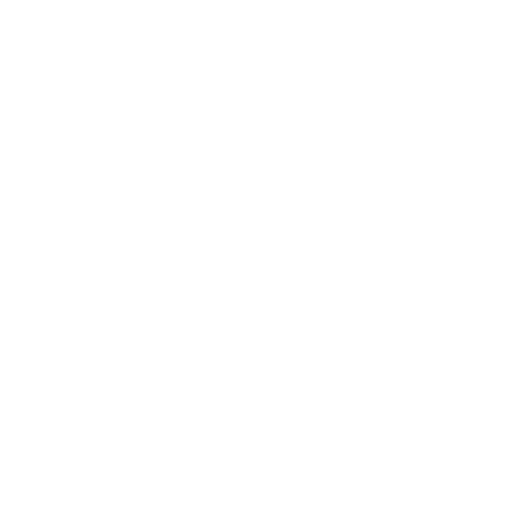
t = 0.00 s
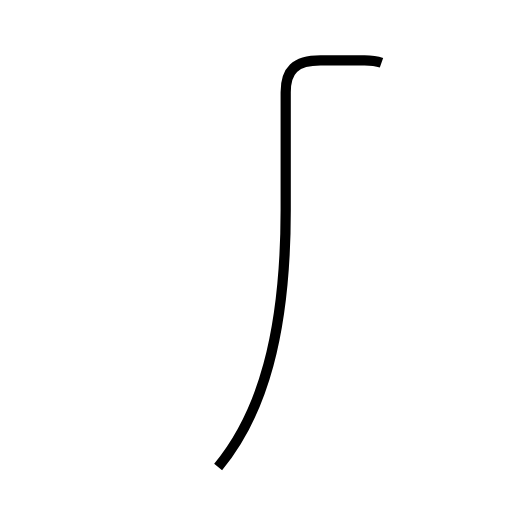
t = 1.48 s
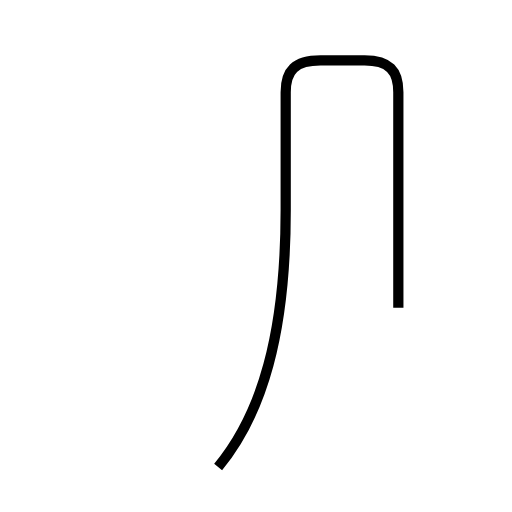
t = 2.22 s
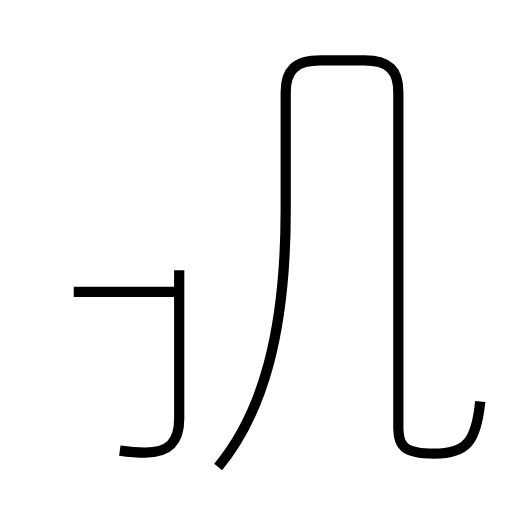
t = 3.93 s
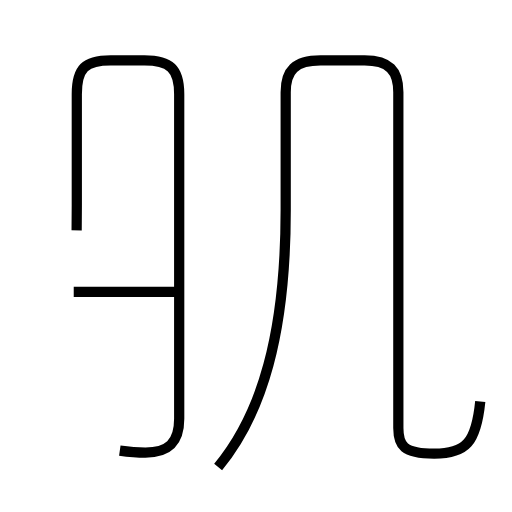
t = 5.27 s
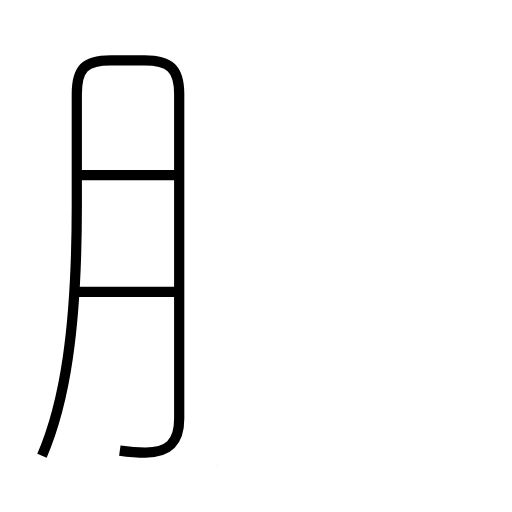
t = 6.24 s

The animated SVG that drew these frames (rendered in a browser with its animation timeline set to each time). Animation: 4 SMIL elements (animate=4); one cycle of 6.24 s.

<?xml version='1.0' encoding='utf-8'?>
<svg viewBox="0.0 -6.0 50.0 50.0" version="1.1" xmlns="http://www.w3.org/2000/svg"><rect x="-1000" y="-1000" width="2000" height="2000" stroke="white" fill="white" /><g style="fill:none;stroke:#000000;stroke-width:1"><path d="M 21.3 1.6 C 25.6 -3.6 27.9 -11.4 27.9 -23.5 L 27.9 -35.0 C 27.9 -37.1 28.8 -38.1 31.3 -38.1 L 35.6 -38.1 C 38.0 -38.1 38.9 -37.1 38.9 -35.0 L 38.9 -2.2 C 38.9 -0.5 39.4 0.3 42.4 0.3 C 45.5 0.3 46.5 -0.8 46.9 -4.8 " transform="translate(0.0 38.0)" stroke-dasharray="98.54706981902241" stroke-dashoffset="98.54706981902241"><animate attributeName="stroke-dashoffset" from="98.54706981902241" to="0" dur="2.9564120945706724s" begin="0s; anim_end.end" fill="freeze" id="anim0" /></path><path d="M 17.2 -15.5 L 7.2 -15.5 " transform="translate(0.0 38.0)" stroke-dasharray="10.0" stroke-dashoffset="10.0"><animate attributeName="stroke-dashoffset" from="10.0" to="0" dur="0.3s" begin="anim0.end" fill="freeze" id="anim1" /></path><path d="M 11.7 0.0 C 12.4 0.1 13.3 0.2 14.2 0.2 C 16.4 0.2 17.5 -0.7 17.5 -3.1 L 17.5 -34.8 C 17.5 -37.3 16.6 -38.1 14.1 -38.1 L 10.8 -38.1 C 8.3 -38.1 7.5 -37.3 7.5 -34.8 L 7.5 -23.9 C 7.5 -11.8 6.3 -4.6 4.1 0.5 " transform="translate(0.0 38.0)" stroke-dasharray="89.68444586006504" stroke-dashoffset="89.68444586006504"><animate attributeName="stroke-dashoffset" from="89.68444586006504" to="0" dur="2.690533375801951s" begin="anim1.end" fill="freeze" id="anim2" /></path><path d="M 17.2 -26.9 L 7.5 -26.9" transform="translate(0.0 38.0)" stroke-dasharray="9.7" stroke-dashoffset="9.7"><animate attributeName="stroke-dashoffset" from="9.7" to="0" dur="0.291s" begin="anim2.end" fill="freeze" id="anim_end" /></path></g></svg>
